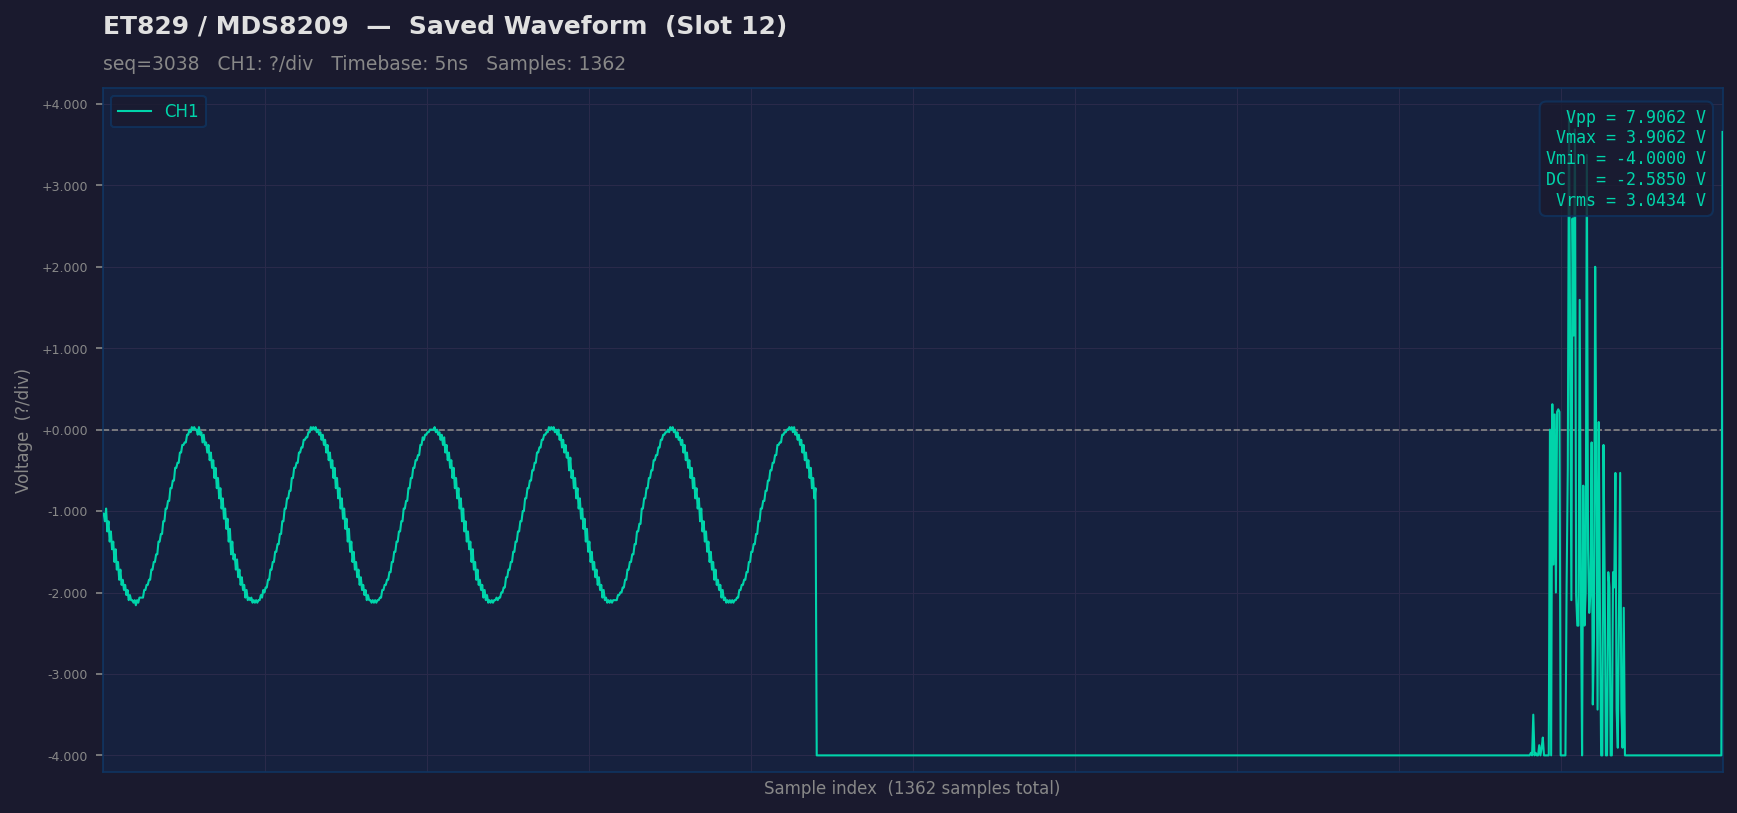

Data behind this chart, as committed beside it:
sample_idx, raw, ch1_volts
0, 95, -1.031
1, 95, -1.031
2, 92, -1.125
3, 97, -0.9688
4, 88, -1.25
5, 92, -1.125
6, 84, -1.375
7, 88, -1.25
8, 81, -1.469
9, 84, -1.375
10, 76, -1.625
11, 81, -1.469
12, 73, -1.719
13, 76, -1.625
14, 69, -1.844
15, 73, -1.719
16, 67, -1.906
17, 69, -1.844
18, 65, -1.969
19, 67, -1.906
20, 63, -2.031
21, 65, -1.969
22, 61, -2.094
23, 63, -2.031
24, 61, -2.094
25, 61, -2.094
26, 60, -2.125
27, 61, -2.094
28, 59, -2.156
29, 61, -2.094
30, 60, -2.125
31, 62, -2.062
32, 62, -2.062
33, 62, -2.062
34, 62, -2.062
35, 65, -1.969
36, 65, -1.969
37, 67, -1.906
38, 67, -1.906
39, 69, -1.844
40, 69, -1.844
41, 73, -1.719
42, 73, -1.719
43, 76, -1.625
44, 76, -1.625
45, 79, -1.531
46, 79, -1.531
47, 84, -1.375
48, 84, -1.375
49, 87, -1.281
50, 87, -1.281
51, 92, -1.125
52, 92, -1.125
53, 97, -0.9688
54, 97, -0.9688
55, 100, -0.875
56, 100, -0.875
57, 105, -0.7188
58, 105, -0.7188
59, 108, -0.625
... 1,302 more rows
